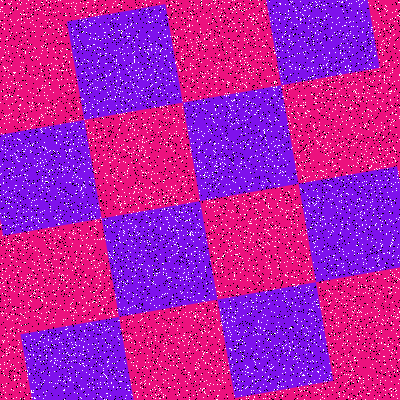

Source data for this figure (header and first rows):
Type, X, Y
Salt, 87, 259
Salt, 71, 139
Salt, 242, 58
Salt, 194, 281
Salt, 257, 18
Salt, 107, 105
Salt, 123, 121
Salt, 69, 232
Salt, 62, 344
Salt, 53, 25
Salt, 177, 349
Salt, 398, 244
Salt, 275, 120
Salt, 304, 68
Salt, 275, 145
Salt, 280, 68
Salt, 110, 74
Salt, 385, 200
Salt, 30, 288
Salt, 283, 43
Salt, 319, 6
Salt, 389, 93
Salt, 164, 60
Salt, 288, 10
Salt, 339, 33
Salt, 240, 302
Salt, 220, 384
Salt, 147, 317
Salt, 80, 24
Salt, 149, 223
Salt, 289, 66
Salt, 362, 166
Salt, 96, 89
Salt, 166, 348
Salt, 89, 25
Salt, 259, 240
Salt, 226, 101
Salt, 211, 114
Salt, 121, 7
Salt, 66, 287
Salt, 173, 8
Salt, 187, 156
Salt, 107, 99
Salt, 64, 380
Salt, 190, 356
Salt, 189, 351
Salt, 307, 328
Salt, 163, 272
Salt, 270, 37
Salt, 238, 294
Salt, 241, 395
Salt, 300, 66
Salt, 106, 75
Salt, 366, 101
Salt, 81, 389
Salt, 247, 42
Salt, 394, 200
Salt, 395, 150
Salt, 131, 213
Salt, 31, 219
... 15,940 more rows
